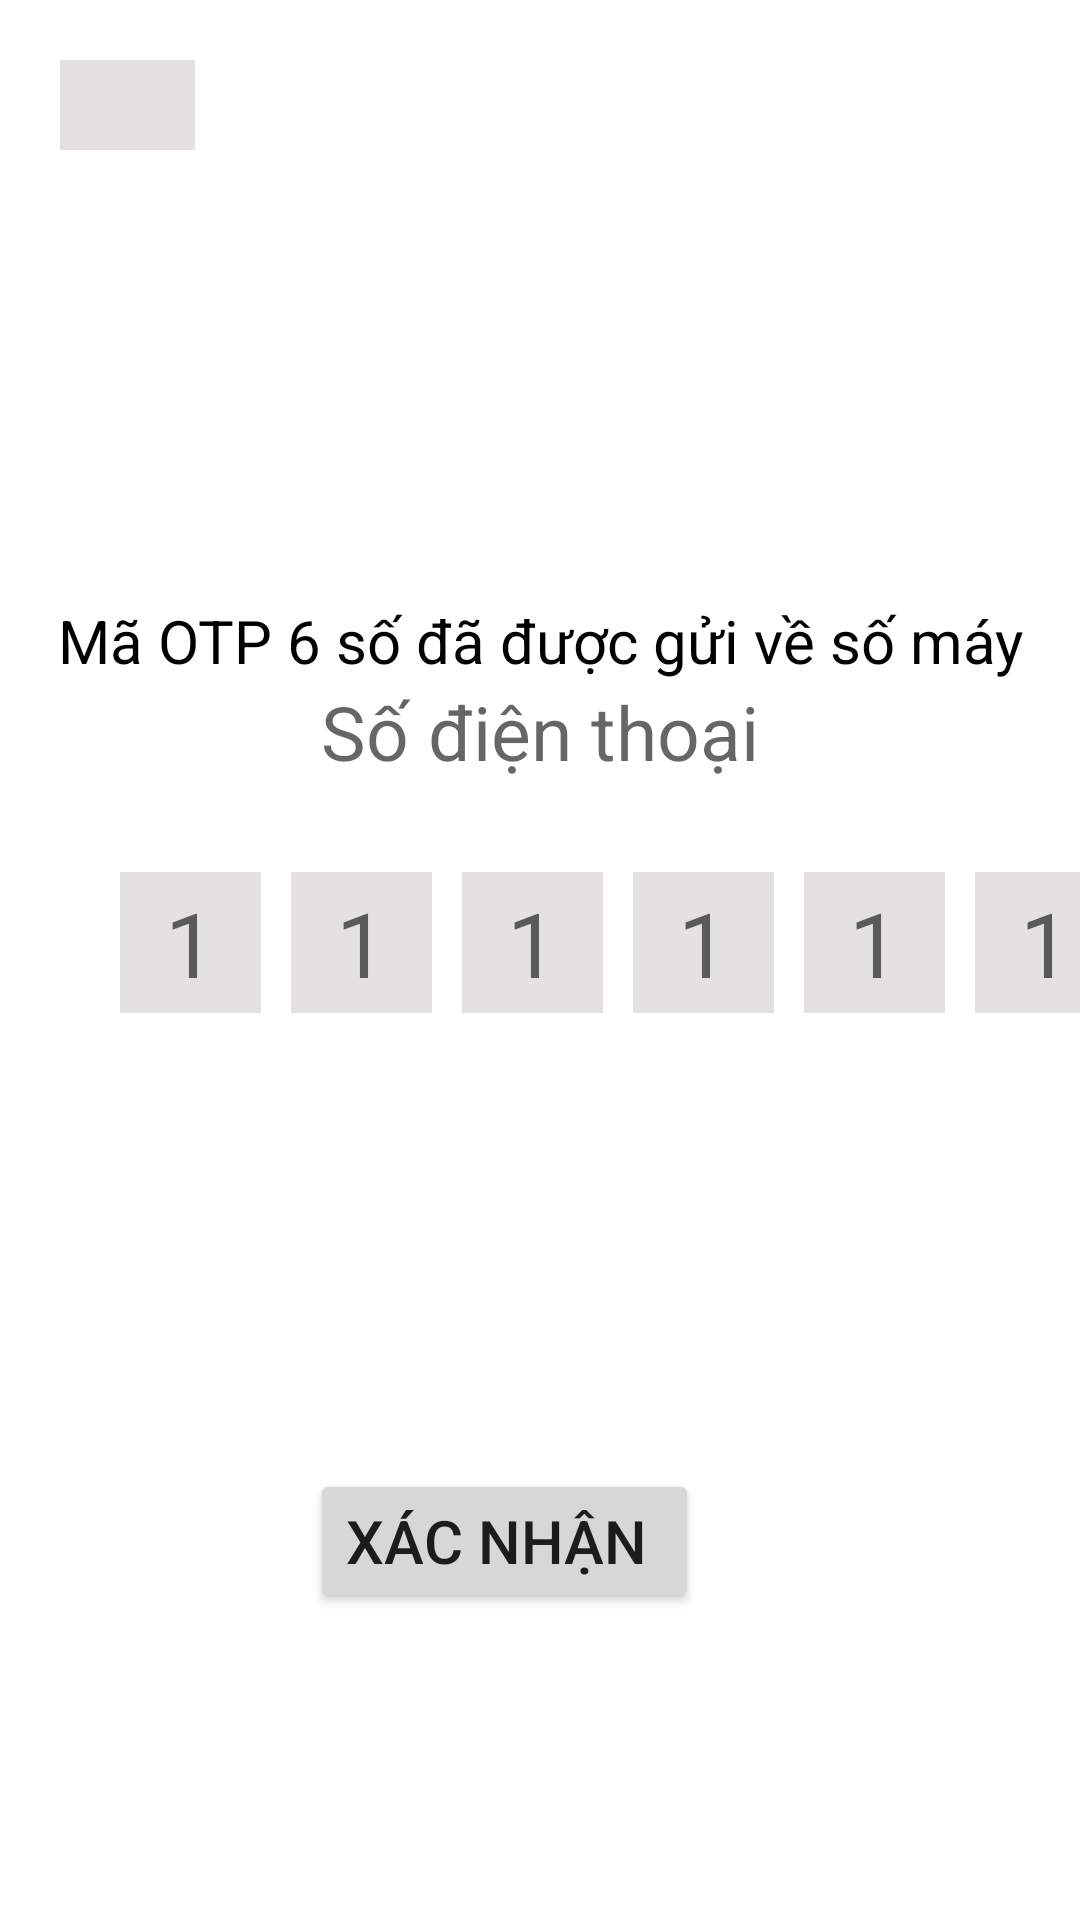

Android layout source for this screen:
<!-- AndroidManifest.xml: application theme Theme.AppFIfa -->
<!-- res/layout/activity_main_otp.xml -->
<?xml version="1.0" encoding="utf-8"?>
<LinearLayout xmlns:android="http://schemas.android.com/apk/res/android"
    xmlns:tools="http://schemas.android.com/tools"
    android:layout_width="match_parent"
    android:layout_height="match_parent"
    tools:context=".Login.MainActivityOTP"
    android:orientation="vertical">
    <LinearLayout
        android:layout_marginTop="20dp"
        android:layout_width="wrap_content"
        android:layout_height="wrap_content"
        android:orientation="horizontal">

        <ImageView
            android:layout_width="45dp"
            android:layout_height="30dp"
            android:src="@drawable/quayve"
            android:background="@drawable/boso"
            android:layout_marginStart="20dp"/>
    </LinearLayout>
    <LinearLayout
        android:layout_width="match_parent"
        android:layout_height="wrap_content"
        android:orientation="vertical"
        android:layout_marginTop="150dp">
        <TextView
            android:layout_width="match_parent"
            android:layout_height="wrap_content"
            android:text="Mã OTP 6 số đã được gửi về số máy"
            android:textColor="@color/black"
            android:textSize="20dp"
            android:gravity="center"/>

        <TextView
            android:layout_width="wrap_content"
            android:layout_height="wrap_content"
            android:hint="Số điện thoại"
            android:layout_gravity="center"
            android:textSize="25dp"/>
    </LinearLayout>

    <LinearLayout
        android:layout_width="match_parent"
        android:layout_height="73dp"
        android:layout_marginTop="30dp"
        android:orientation="horizontal"
        android:layout_gravity="center">

        <EditText
            android:id="@+id/OTP1"
            android:layout_width="47dp"
            android:layout_height="47dp"
            android:layout_marginStart="40dp"
            android:background="@drawable/boso"
            android:gravity="center"
            android:hint="1"
            android:textColor="@color/black"
            android:textSize="30dp" />
        <EditText
            android:id="@+id/OTP2"
            android:layout_width="47dp"
            android:layout_height="47dp"
            android:layout_marginStart="10dp"
            android:background="@drawable/boso"
            android:gravity="center"
            android:hint="1"
            android:textColor="@color/black"
            android:textSize="30dp" />
        <EditText
            android:id="@+id/OTP3"
            android:layout_width="47dp"
            android:layout_height="47dp"
            android:layout_marginStart="10dp"
            android:background="@drawable/boso"
            android:gravity="center"
            android:hint="1"
            android:textColor="@color/black"
            android:textSize="30dp" />
        <EditText
            android:id="@+id/OTP4"
            android:layout_width="47dp"
            android:layout_height="47dp"
            android:layout_marginStart="10dp"
            android:background="@drawable/boso"
            android:gravity="center"
            android:hint="1"
            android:textColor="@color/black"
            android:textSize="30dp" />
        <EditText
            android:id="@+id/OTP5"
            android:layout_width="47dp"
            android:layout_height="47dp"
            android:layout_marginStart="10dp"
            android:background="@drawable/boso"
            android:gravity="center"
            android:hint="1"
            android:textColor="@color/black"
            android:textSize="30dp" />
        <EditText
            android:id="@+id/OTP6"
            android:layout_width="47dp"
            android:layout_height="47dp"
            android:layout_marginStart="10dp"
            android:background="@drawable/boso"
            android:gravity="center"
            android:hint="1"
            android:textColor="@color/black"
            android:textSize="30dp" />
        
    </LinearLayout>

    <RelativeLayout
        android:layout_width="match_parent"
        android:layout_height="204dp"
        android:orientation="vertical">

        <Button
            android:layout_width="wrap_content"
            android:layout_height="wrap_content"
            android:layout_alignParentEnd="true"
            android:layout_alignParentBottom="true"
            android:layout_gravity="center_horizontal"
            android:layout_marginEnd="127dp"
            android:layout_marginBottom="30dp"
            android:text="Xác nhận "
            android:textSize="20dp"
            android:id="@+id/xacnhan"/>
    </RelativeLayout>

    <LinearLayout
        android:layout_width="match_parent"
        android:layout_height="wrap_content"
        android:gravity="center"
        android:orientation="horizontal"
        android:layout_marginTop="70dp">

        <TextView
            android:layout_width="wrap_content"
            android:layout_height="wrap_content"
            android:layout_marginStart="70dp"
            android:gravity="center_horizontal"
            android:text="Không nhận được mã?"
            android:textColor="@color/black"
            android:textSize="20dp" />

        <TextView
            android:layout_width="match_parent"
            android:layout_height="wrap_content"
            android:layout_marginStart="10dp"
            android:text="Gửi lại "
            android:textColor="#1CCA0F"
            android:textSize="20dp"
            android:id="@+id/guilaiOTP"/>
    </LinearLayout>
    <LinearLayout
        android:layout_width="wrap_content"
        android:layout_height="wrap_content"
        android:orientation="horizontal"
        android:layout_marginTop="10dp">
        <TextView
            android:layout_width="wrap_content"
            android:layout_height="wrap_content"
            android:text="hoặc thử bằng "
            android:textSize="20dp"
            android:textColor="@color/black"
            android:layout_marginStart="60dp"/>
        <TextView
            android:layout_width="wrap_content"
            android:layout_height="wrap_content"
            android:text="số điện thoại khác "
            android:textSize="20dp"
            android:textColor="#1CCA0F"/>

    </LinearLayout>

</LinearLayout>
<!-- resources referenced by this layout -->
<resources>
  <!-- drawable boso (drawable) -->
  <?xml version="1.0" encoding="utf-8"?>
  <shape xmlns:android="http://schemas.android.com/apk/res/android"
      android:shape="rectangle" android:padding="10dp">
      <solid android:color="#E4E1E1"/>
      <corners
          android:bottomRightRadius="0dp"
          android:bottomLeftRadius="0dp"
          android:topLeftRadius="0dp"
          android:topRightRadius="0dp"/>
  </shape>
  <style name="Theme.AppFIfa" parent="Theme.MaterialComponents.DayNight.DarkActionBar">
          
          <item name="colorPrimary">@color/purple_500</item>
          <item name="colorPrimaryVariant">@color/purple_700</item>
          <item name="colorOnPrimary">@color/white</item>
          
          <item name="colorSecondary">@color/teal_200</item>
          <item name="colorSecondaryVariant">@color/teal_700</item>
          <item name="colorOnSecondary">@color/black</item>
          
          <item name="android:statusBarColor" tools:targetApi="l">?attr/colorPrimaryVariant</item>
          
      </style>
  <!-- not gathered from this repository: default colours our renderer supplied (Android Studio template values) -->
  <color name="purple_500">#FF6200EE</color>
  <color name="purple_700">#FF3700B3</color>
  <color name="teal_200">#FF03DAC5</color>
  <color name="teal_700">#FF018786</color>
  <color name="black">#FF000000</color>
  <color name="white">#FFFFFFFF</color>
</resources>
